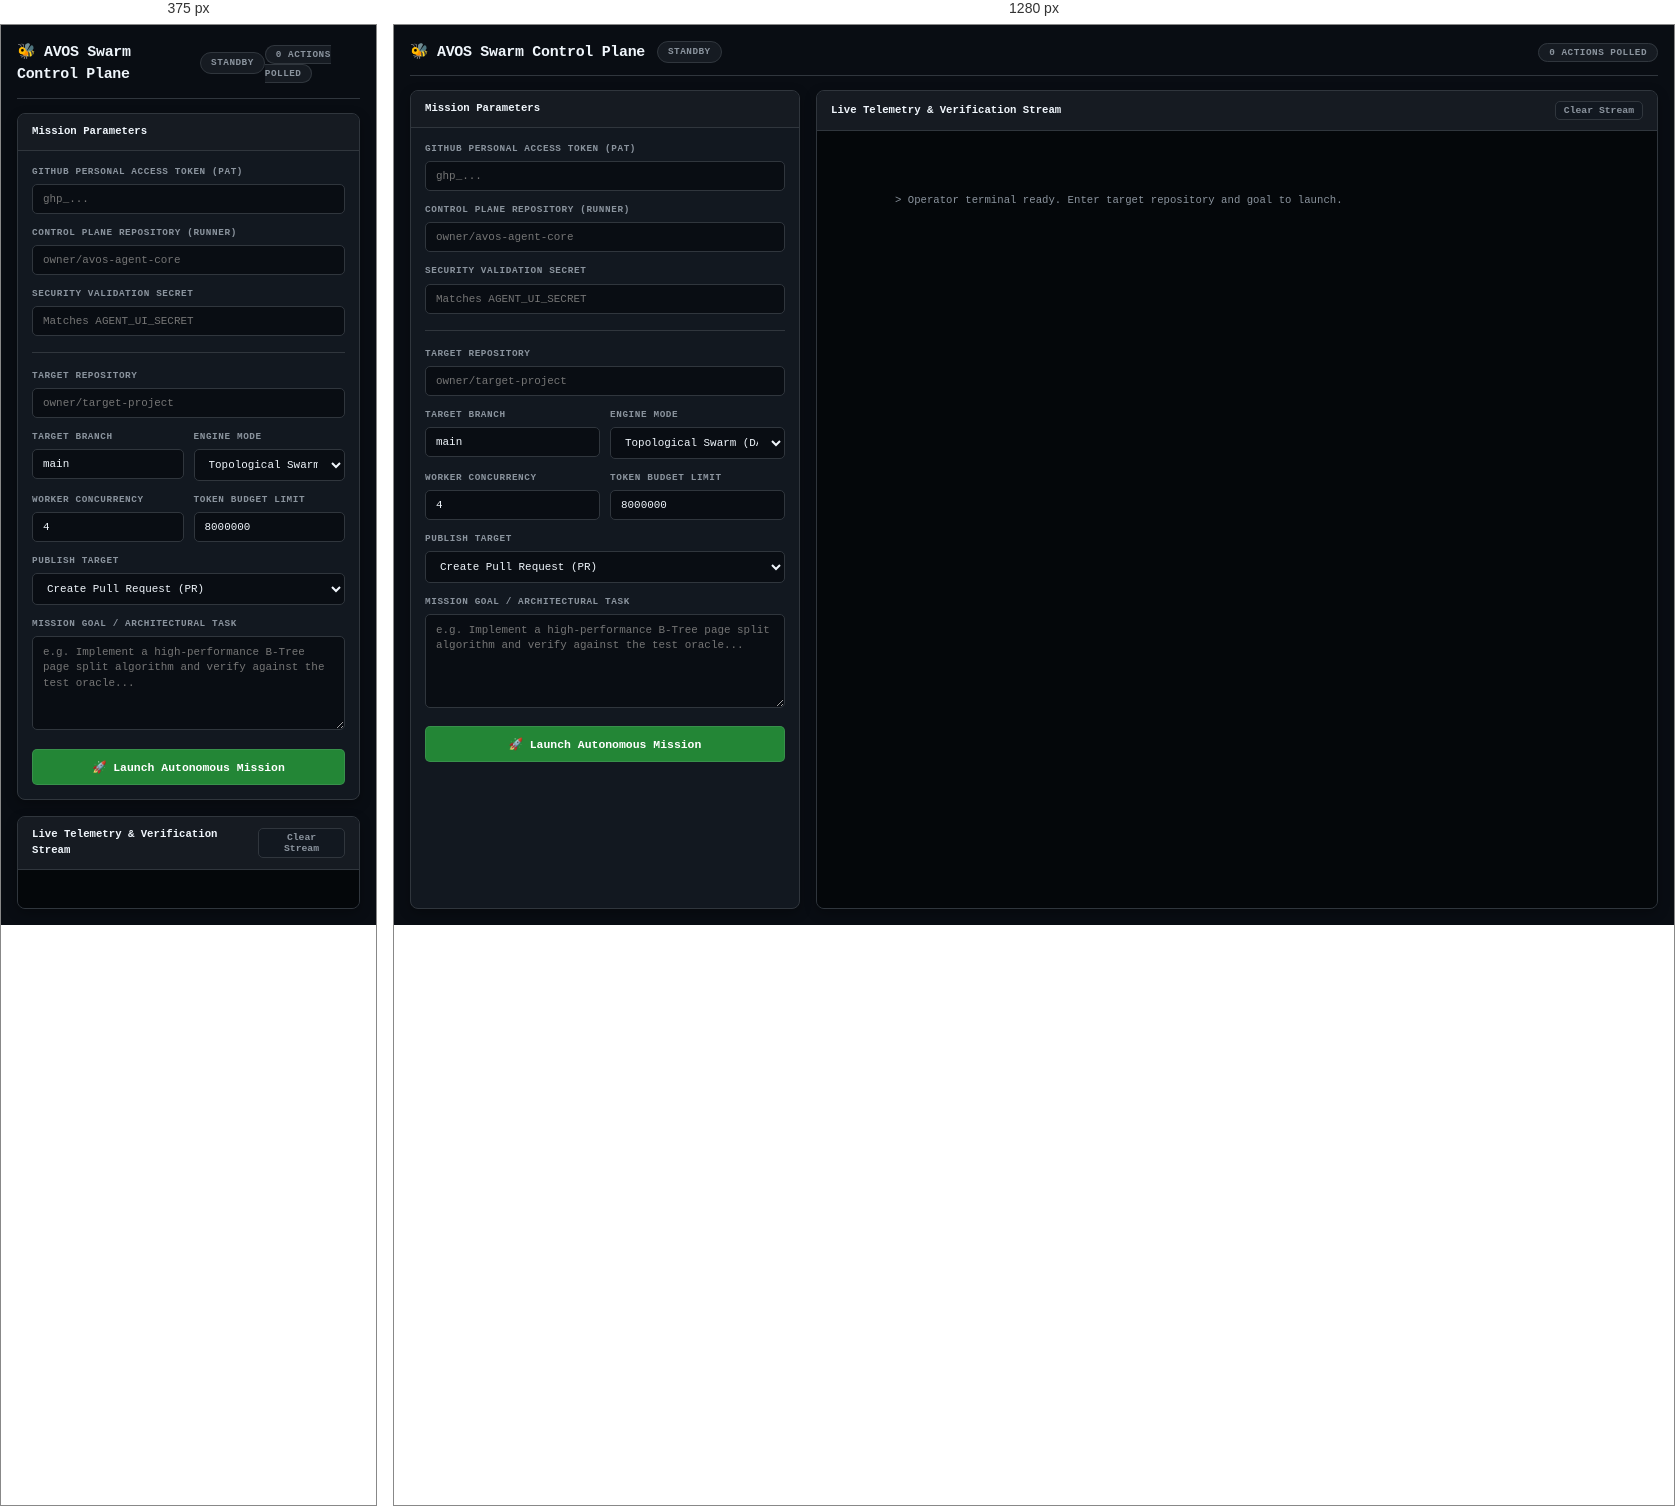
Rendered at 375 px and 1280 px, left to right.

<!-- file: index.html -->
<!DOCTYPE html>
<html lang="en">
<head>
  <meta charset="UTF-8">
  <meta name="viewport" content="width=device-width, initial-scale=1.0">
  <title>AVOS Autonomous Swarm Control Plane</title>
  <link rel="stylesheet" href="style.css">
</head>
<body>

  <!-- Top Navigation & Global Status Header -->
  <header>
    <div class="title-group">
      <h1>🐝 AVOS Swarm Control Plane</h1>
      <span class="badge" id="status-badge">Standby</span>
    </div>
    <div>
      <span class="badge" id="run-counter">0 Actions Polled</span>
    </div>
  </header>

  <!-- Main Split Dashboard Layout -->
  <main>
    <!-- Left Panel: Parameter Configuration & Dispatcher -->
    <section class="panel">
      <div class="panel-header">
        <span>Mission Parameters</span>
      </div>
      <div class="panel-body">
        <div>
          <label for="gh_pat">GitHub Personal Access Token (PAT)</label>
          <input type="password" id="gh_pat" placeholder="ghp_..." autocomplete="off">
        </div>

        <div>
          <label for="control_repo">Control Plane Repository (Runner)</label>
          <input type="text" id="control_repo" placeholder="owner/avos-agent-core">
        </div>

        <div>
          <label for="ui_secret">Security Validation Secret</label>
          <input type="password" id="ui_secret" placeholder="Matches AGENT_UI_SECRET">
        </div>

        <hr style="border: 0; border-top: 1px solid var(--border-color); margin: 4px 0;">

        <div>
          <label for="target_repo">Target Repository</label>
          <input type="text" id="target_repo" placeholder="owner/target-project">
        </div>

        <div class="grid-2">
          <div>
            <label for="target_branch">Target Branch</label>
            <input type="text" id="target_branch" value="main">
          </div>
          <div>
            <label for="execution_mode">Engine Mode</label>
            <select id="execution_mode">
              <option value="swarm">Topological Swarm (DAG)</option>
              <option value="single">Single-Agent ReAct</option>
            </select>
          </div>
        </div>

        <div class="grid-2">
          <div>
            <label for="max_workers">Worker Concurrency</label>
            <input type="number" id="max_workers" value="4" min="1" max="16">
          </div>
          <div>
            <label for="max_budget_tokens">Token Budget Limit</label>
            <input type="number" id="max_budget_tokens" value="8000000" step="500000">
          </div>
        </div>

        <div>
          <label for="create_pr">Publish Target</label>
          <select id="create_pr">
            <option value="true">Create Pull Request (PR)</option>
            <option value="false">Direct Commit &amp; Push</option>
          </select>
        </div>

        <div>
          <label for="user_prompt">Mission Goal / Architectural Task</label>
          <textarea id="user_prompt" rows="5" placeholder="e.g. Implement a high-performance B-Tree page split algorithm and verify against the test oracle..."></textarea>
        </div>

        <button id="dispatch-btn" onclick="dispatchSwarm()">
          <span>🚀 Launch Autonomous Mission</span>
        </button>
      </div>
    </section>

    <!-- Right Panel: Real-Time Stream Terminal -->
    <section class="panel" id="terminal-container">
      <div class="panel-header">
        <span>Live Telemetry &amp; Verification Stream</span>
        <button class="btn-sm" onclick="clearTerminal()">Clear Stream</button>
      </div>
      <div id="terminal">
        <div class="log-row" style="color: var(--text-muted);">
          &gt; Operator terminal ready. Enter target repository and goal to launch.
        </div>
      </div>
    </section>
  </main>

  <!-- Client-Side Controller -->
  <script type="module" src="app.js"></script>
</body>
            </html>


/* @media block from style.css */
@media (max-width: 900px) {
  main {
    grid-template-columns: 1fr;
    grid-template-rows: auto 1fr;
  }
}